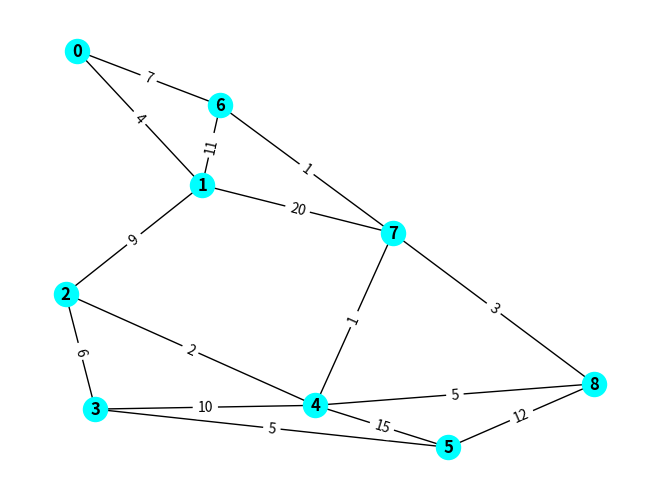

Here is the Python script that generated this plot: (Note: this script raises an exception after producing the figure.)
'''Aplicar búsquedas de algoritmos por BFS, DFS, Dijkstra
Para los siguientes grafos, se debe preguntar cual seria el nodo de inicio y cual
seria el nodo de llegada
'''

import networkx as nx
import matplotlib.pyplot as plt


#THIRD EXERCISE
S = nx.Graph()
S.add_nodes_from([0,1,2,3,4,5,6,7,8])
S.add_edge(0,1, weight = 4)
S.add_edge(0,6, weight = 7)
S.add_edge(1,6, weight = 11)
S.add_edge(1,7, weight = 20)
S.add_edge(1,2, weight = 9)
S.add_edge(6,7, weight = 1)
S.add_edge(4,2 ,weight = 2)
S.add_edge(4,7, weight = 1)
S.add_edge(4,3, weight = 10)
S.add_edge(4,8, weight = 5)
S.add_edge(4,5, weight = 15)
S.add_edge(7,8, weight = 3)
S.add_edge(2,3, weight = 6)
S.add_edge(3,5, weight = 5)
S.add_edge(8,5, weight = 12)

pos = nx.spring_layout(S)
nx.draw(S, pos, with_labels = True, font_weight = "bold", node_color = "cyan", edge_color= "black")
edge_weight = nx.get_edge_attributes(S, 'weight')
nx.draw_networkx_edge_labels(S,pos, edge_labels= edge_weight)

start = int(input("ingrese desde donde empezará?  "))
finish = int(input("Ingrese hasta donde llegará?  "))

path = nx.dijkstra_path(S, source = start, target = finish)
print("Ruta = ".format("desde: ", start, "hasta: ", finish), path)
distance = nx.dijkstra_path_length(S, source = start, target = finish)
print("La distancia mas corta es = ".format(start,finish),distance)
plt.show()
